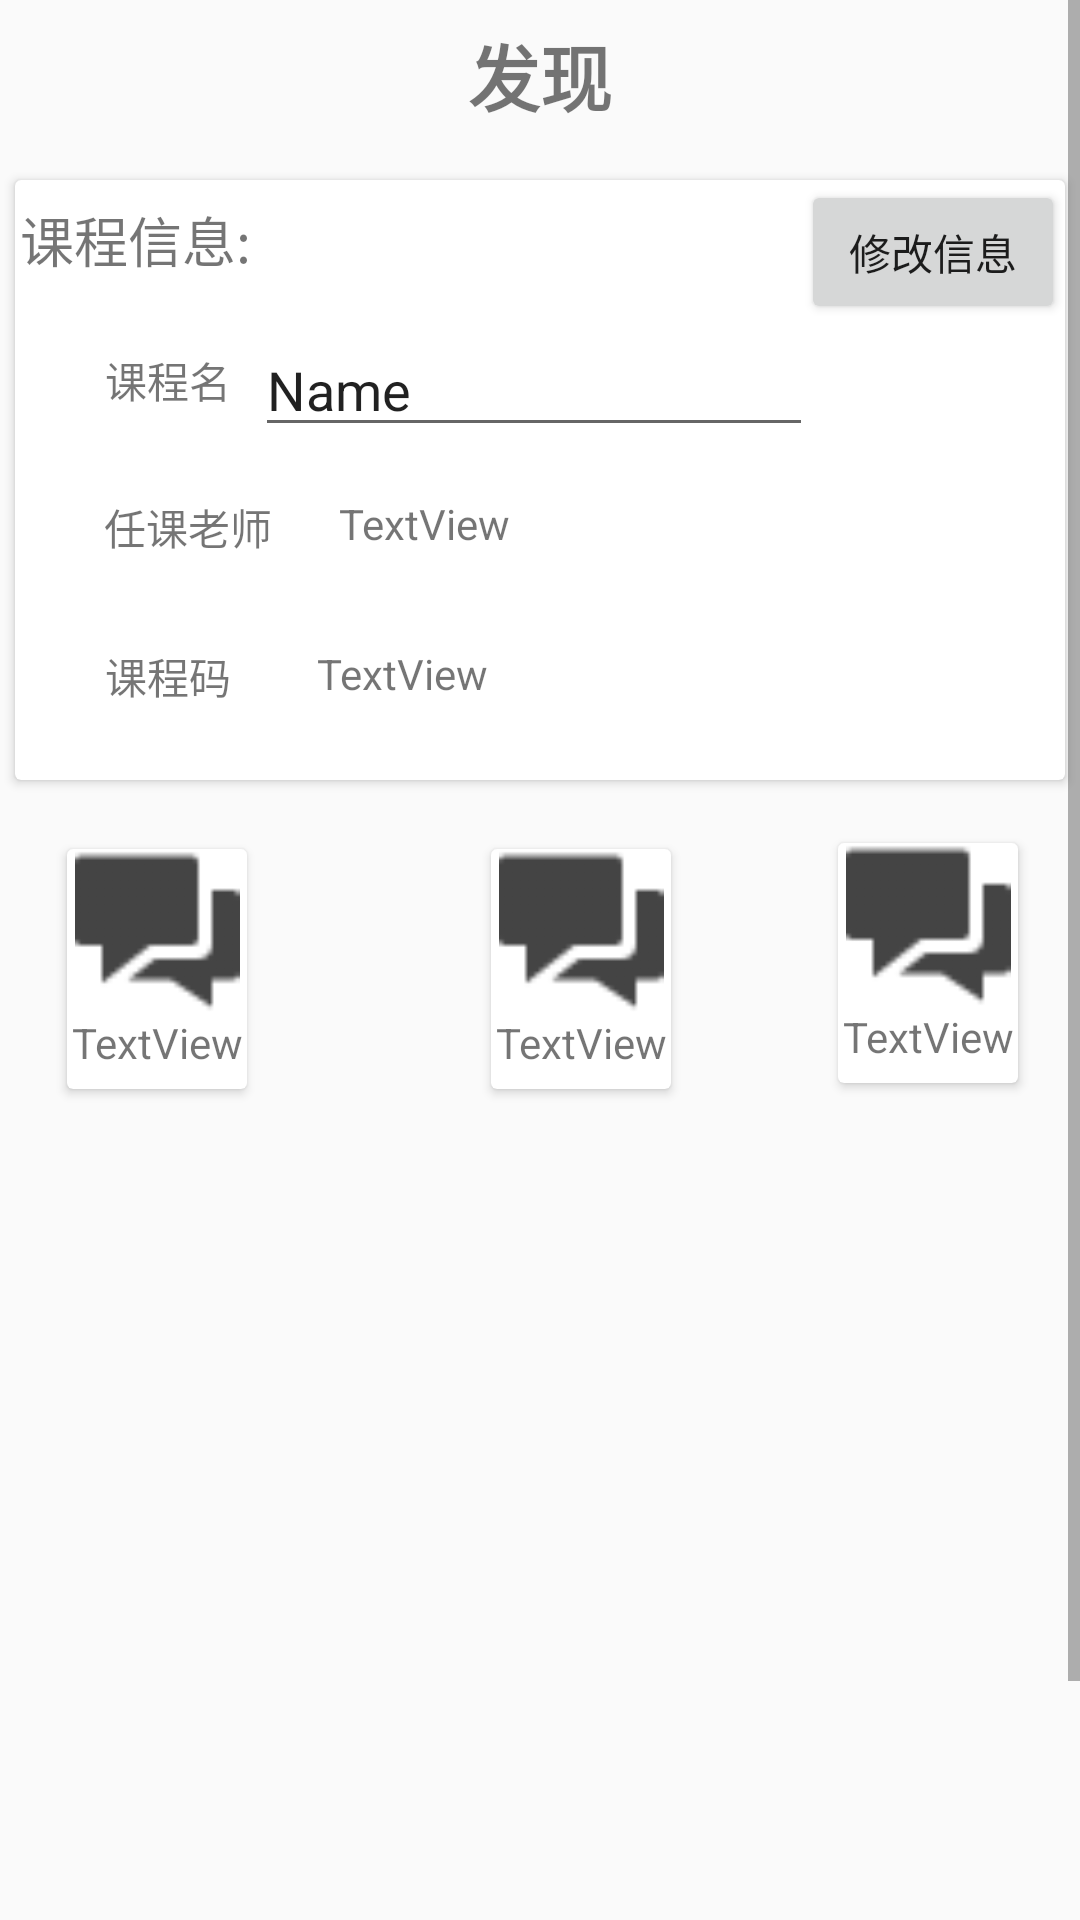

This screen was rendered from an Android layout file. Write that file and the resources it references.
<!-- AndroidManifest.xml: application theme Theme.AppCompat.Light.NoActionBar -->
<!-- res/layout/activity_crouse_for_teacher.xml -->
<?xml version="1.0" encoding="utf-8"?>
<LinearLayout xmlns:android="http://schemas.android.com/apk/res/android"
    xmlns:app="http://schemas.android.com/apk/res-auto"
    xmlns:tools="http://schemas.android.com/tools"
    android:orientation="vertical"
    android:layout_width="match_parent"
    android:layout_height="match_parent">
    <ScrollView
        android:layout_width="match_parent"
        android:layout_height="match_parent">
        <LinearLayout
            android:orientation="vertical"
            android:layout_width="match_parent"
            android:layout_height="wrap_content">
            <LinearLayout
                android:orientation="horizontal"
                android:layout_width="match_parent"
                android:layout_height="50dp">
                <TextView
                    android:textSize="24sp"
                    android:textStyle="bold"
                    android:gravity="center"
                    android:id="@+id/tc"
                    android:layout_width="292dp"
                    android:layout_height="match_parent"
                    android:text="发现"
                    android:layout_weight="1.0"
                     />
            </LinearLayout>
            <LinearLayout
                android:layout_width="match_parent"
                android:layout_height="wrap_content">
                <androidx.cardview.widget.CardView
                    android:layout_width="match_parent"
                    android:layout_height="200dp"
                    android:layout_marginLeft="5dp"
                    android:layout_marginTop="10dp"
                    android:layout_marginRight="5dp"
                    android:layout_marginBottom="10dp">

                    <androidx.constraintlayout.widget.ConstraintLayout
                        android:layout_width="match_parent"
                        android:layout_height="match_parent">

                        <TextView
                            android:id="@+id/textView3"
                            android:layout_width="wrap_content"
                            android:layout_height="wrap_content"
                            android:text="课程信息:"
                            android:textSize="18sp"
                            app:layout_constraintBottom_toBottomOf="parent"
                            app:layout_constraintEnd_toEndOf="parent"
                            app:layout_constraintHorizontal_bias="0.006"
                            app:layout_constraintStart_toStartOf="parent"
                            app:layout_constraintTop_toTopOf="parent"
                            app:layout_constraintVertical_bias="0.039" />

                        <Button
                            android:id="@+id/change"
                            android:layout_width="wrap_content"
                            android:layout_height="wrap_content"
                            android:layout_alignParentTop="true"
                            android:text="修改信息"
                            app:layout_constraintBottom_toBottomOf="parent"
                            app:layout_constraintEnd_toEndOf="parent"
                            app:layout_constraintHorizontal_bias="1.0"
                            app:layout_constraintStart_toStartOf="parent"
                            app:layout_constraintTop_toTopOf="parent"
                            app:layout_constraintVertical_bias="0.0" />

                        <TextView
                            android:id="@+id/cteattime"
                            android:layout_width="wrap_content"
                            android:layout_height="wrap_content"
                            android:layout_below="@id/change"
                            android:text="课程名"
                            app:layout_constraintBottom_toBottomOf="parent"
                            app:layout_constraintEnd_toEndOf="parent"
                            app:layout_constraintHorizontal_bias="0.097"
                            app:layout_constraintStart_toStartOf="parent"
                            app:layout_constraintTop_toTopOf="parent"
                            app:layout_constraintVertical_bias="0.314" />

                        <EditText
                            android:id="@+id/course_name"
                            android:layout_width="186dp"
                            android:layout_height="41dp"
                            android:layout_marginStart="40dp"
                            android:layout_marginLeft="40dp"
                            android:ems="10"
                            android:inputType="textPersonName"
                            android:text="Name"
                            app:layout_constraintBottom_toBottomOf="parent"
                            app:layout_constraintEnd_toEndOf="parent"
                            app:layout_constraintHorizontal_bias="0.107"
                            app:layout_constraintStart_toStartOf="@+id/cteattime"
                            app:layout_constraintTop_toTopOf="parent"
                            app:layout_constraintVertical_bias="0.301" />

                        <TextView
                            android:id="@+id/textView4"
                            android:layout_width="wrap_content"
                            android:layout_height="wrap_content"
                            android:text="任课老师"
                            app:layout_constraintBottom_toBottomOf="parent"
                            app:layout_constraintEnd_toEndOf="parent"
                            app:layout_constraintHorizontal_bias="0.101"
                            app:layout_constraintStart_toStartOf="parent"
                            app:layout_constraintTop_toBottomOf="@+id/cteattime"
                            app:layout_constraintVertical_bias="0.276" />

                        <TextView
                            android:id="@+id/course_teacher"
                            android:layout_width="wrap_content"
                            android:layout_height="wrap_content"
                            android:text="TextView"
                            app:layout_constraintBottom_toBottomOf="parent"
                            app:layout_constraintEnd_toEndOf="parent"
                            app:layout_constraintHorizontal_bias="0.107"
                            app:layout_constraintStart_toEndOf="@+id/textView4"
                            app:layout_constraintTop_toBottomOf="@+id/course_name"
                            app:layout_constraintVertical_bias="0.173" />

                        <TextView
                            android:id="@+id/textView7"
                            android:layout_width="wrap_content"
                            android:layout_height="wrap_content"
                            android:text="课程码"
                            app:layout_constraintBottom_toBottomOf="parent"
                            app:layout_constraintEnd_toEndOf="parent"
                            app:layout_constraintHorizontal_bias="0.097"
                            app:layout_constraintStart_toStartOf="parent"
                            app:layout_constraintTop_toBottomOf="@+id/textView4"
                            app:layout_constraintVertical_bias="0.543" />

                        <TextView
                            android:id="@+id/course_codes"
                            android:layout_width="wrap_content"
                            android:layout_height="wrap_content"
                            android:layout_marginTop="30dp"
                            android:text="TextView"
                            app:layout_constraintBottom_toBottomOf="parent"
                            app:layout_constraintEnd_toEndOf="parent"
                            app:layout_constraintHorizontal_bias="0.344"
                            app:layout_constraintStart_toStartOf="parent"
                            app:layout_constraintTop_toBottomOf="@+id/course_teacher"
                            app:layout_constraintVertical_bias="0.037" />

                    </androidx.constraintlayout.widget.ConstraintLayout>
                </androidx.cardview.widget.CardView>
            </LinearLayout>
            <androidx.constraintlayout.widget.ConstraintLayout
                android:layout_width="match_parent"
                android:layout_height="107dp">

                <include
                    android:id="@+id/tlock"
                    layout="@layout/course_item"
                    android:layout_width="60dp"
                    android:layout_height="80dp"
                    android:layout_alignTop="@id/tshoutup"
                    app:layout_constraintBottom_toBottomOf="parent"
                    app:layout_constraintEnd_toEndOf="parent"
                    app:layout_constraintHorizontal_bias="0.074"
                    app:layout_constraintStart_toStartOf="parent"
                    app:layout_constraintTop_toTopOf="parent"
                    app:layout_constraintVertical_bias="0.481" />

                <include
                    android:id="@+id/trelease"
                    layout="@layout/course_item"
                    android:layout_width="60dp"
                    android:layout_height="80dp"
                    android:layout_alignStart="@+id/tlock"
                    android:layout_alignLeft="@+id/tlock"
                    android:layout_alignTop="@id/tshoutup"
                    android:layout_alignParentRight="true"
                    android:layout_alignParentBottom="true"
                    app:layout_constraintBottom_toBottomOf="parent"
                    app:layout_constraintEnd_toEndOf="parent"
                    app:layout_constraintHorizontal_bias="0.728"
                    app:layout_constraintStart_toEndOf="@+id/tshoutup"
                    app:layout_constraintTop_toTopOf="parent"
                    app:layout_constraintVertical_bias="0.407" />

                <include
                    android:id="@+id/tshoutup"
                    layout="@layout/course_item"
                    android:layout_width="60dp"
                    android:layout_height="80dp"
                    android:layout_alignParentTop="true"
                    android:layout_alignParentBottom="true"
                    android:layout_marginStart="56dp"
                    android:layout_marginLeft="56dp"
                    app:layout_constraintBottom_toBottomOf="parent"
                    app:layout_constraintEnd_toEndOf="parent"
                    app:layout_constraintHorizontal_bias="0.157"
                    app:layout_constraintStart_toEndOf="@+id/tlock"
                    app:layout_constraintTop_toTopOf="parent"
                    app:layout_constraintVertical_bias="0.481" />
            </androidx.constraintlayout.widget.ConstraintLayout>

            <ListView
                android:id="@+id/joinstudent"
                android:layout_width="match_parent"
                android:layout_height="354dp" />
        </LinearLayout>
    </ScrollView>
</LinearLayout>
<!-- res/layout/course_item.xml (included above) -->
<?xml version="1.0" encoding="utf-8"?>
<androidx.cardview.widget.CardView
    xmlns:android="http://schemas.android.com/apk/res/android"
    xmlns:app="http://schemas.android.com/apk/res-auto"
    android:layout_width="match_parent"
    android:layout_height="match_parent">
    <LinearLayout
        android:orientation="vertical"
        android:layout_width="match_parent"
        android:layout_height="match_parent">
        <ImageView
            android:id="@+id/civ"
            android:layout_width="match_parent"
            android:layout_height="55dp"
            app:srcCompat="@mipmap/b_chat_glyph_24" />
        <TextView
            android:id="@+id/ctv"
            android:layout_width="match_parent"
            android:layout_height="wrap_content"
            android:text="TextView"
            android:textAlignment="center" />
    </LinearLayout>
</androidx.cardview.widget.CardView>
<!-- resources referenced by this layout -->
<resources>
  <!-- mipmap b_chat_glyph_24: jpg bitmap (mipmap-hdpi, 1195 bytes) -->
</resources>
